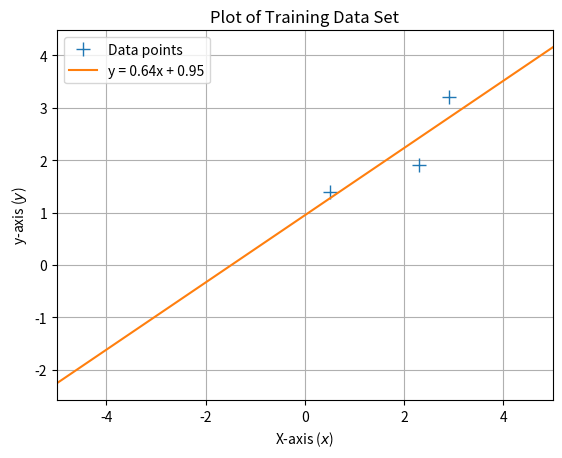
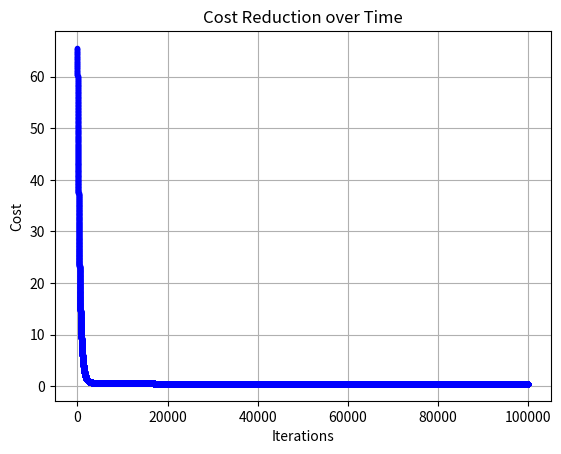

Source code (Python) for these figures, in order:
import numpy as np
import scipy.linalg
import matplotlib.pyplot as plt
 
# Step 1: Graphing the Relationship
X = np.array([0.5, 2.3, 2.9]).reshape(-1, 1)
y = np.array([1.4, 1.9, 3.2]).reshape(-1, 1)
 
# Step 2: Applying the Derived Equation
def max_lik_estimate(X, y):
    theta_ml = np.linalg.inv(X.T @ X) @ X.T @ y
    return theta_ml
 
# Step 3: Plotting the Initial Model
def predict_with_estimate(Xtest, theta):
    prediction = Xtest @ theta
    return prediction
 
theta_ml = max_lik_estimate(X, y)
print("Theta (ML Estimate):", theta_ml[0][0])
 
Xtest = np.linspace(-5, 5, 100).reshape(-1, 1)
ml_prediction = predict_with_estimate(Xtest, theta_ml)
 
# Step 4: Improving the Model
N, D = X.shape
X_aug = np.hstack([np.ones((N, 1)), X])
theta_ml_bias = np.linalg.inv(X_aug.T @ X_aug) @ X_aug.T @ y
print("Theta with Bias:", theta_ml_bias)
 
# Step 5: Plotting the Improved Model
improved_prediction = np.hstack([np.ones((Xtest.shape[0], 1)), Xtest]) @ theta_ml_bias
y_pred = np.hstack([np.ones((X.shape[0], 1)), X]) @ theta_ml_bias
plt.figure()
plt.plot(X, y, '+', markersize=10, label='Data points')
plt.plot(Xtest, improved_prediction, label=f'y = {theta_ml_bias[1][0]:.2f}x + {theta_ml_bias[0][0]:.2f}')
plt.xlabel("X-axis ($x$)")
plt.ylabel("y-axis ($y$)")
plt.title("Plot of Training Data Set")
plt.xlim([-5, 5])
plt.legend()
plt.grid(True)
plt.show()
 
# RMSE Calculation
def RMSE(y, y_pred):
    return np.sqrt(np.mean((y - y_pred) ** 2))
 
rmse_test = RMSE(y, y_pred)
print("RMSE:", rmse_test)
 
# Loss Function
def loss_function(Phi, y, theta):
    return np.sum((y - Phi.dot(theta)) ** 2)
 
# Gradient Descent
def gradient_descent(Phi, y, theta, alpha, iterations):
    m = len(y)
    cost_history = np.zeros(iterations)
    for it in range(iterations):
        prediction = Phi.dot(theta)
        error = prediction - y
        gradient = (1 / m) * Phi.T.dot(error)
        theta -= alpha * gradient
        cost_history[it] = loss_function(Phi, y, theta)
 
        # Early stopping if NaN or cost increases
        if np.isnan(cost_history[it]) or (it > 0 and cost_history[it] > cost_history[it - 1]):
            print(f"Breaking at iteration {it} due to NaN or cost increase")
            break
 
    return theta, cost_history[:it + 1]
 
# Gradient Descent Implementation
np.random.seed(41)
numberTheta = 2
theta = np.random.uniform(-1, 1, (numberTheta, 1))
alpha = 0.0002
iterations = 100000
 
theta_gd, cost_history = gradient_descent(X_aug, y, theta, alpha, iterations)
print("Theta (Gradient Descent):", theta_gd)
 
#RMSE
y_pred_gd = X_aug.dot(theta_gd)
rmse_gd = RMSE(y, y_pred_gd)
print("RMSE (Gradient Descent):", rmse_gd)
 
# Plotting Cost History
plt.figure()
plt.plot(range(len(cost_history)), cost_history, "b.")
plt.xlabel("Iterations")
plt.ylabel("Cost")
plt.title("Cost Reduction over Time")
plt.grid(True)
plt.show()